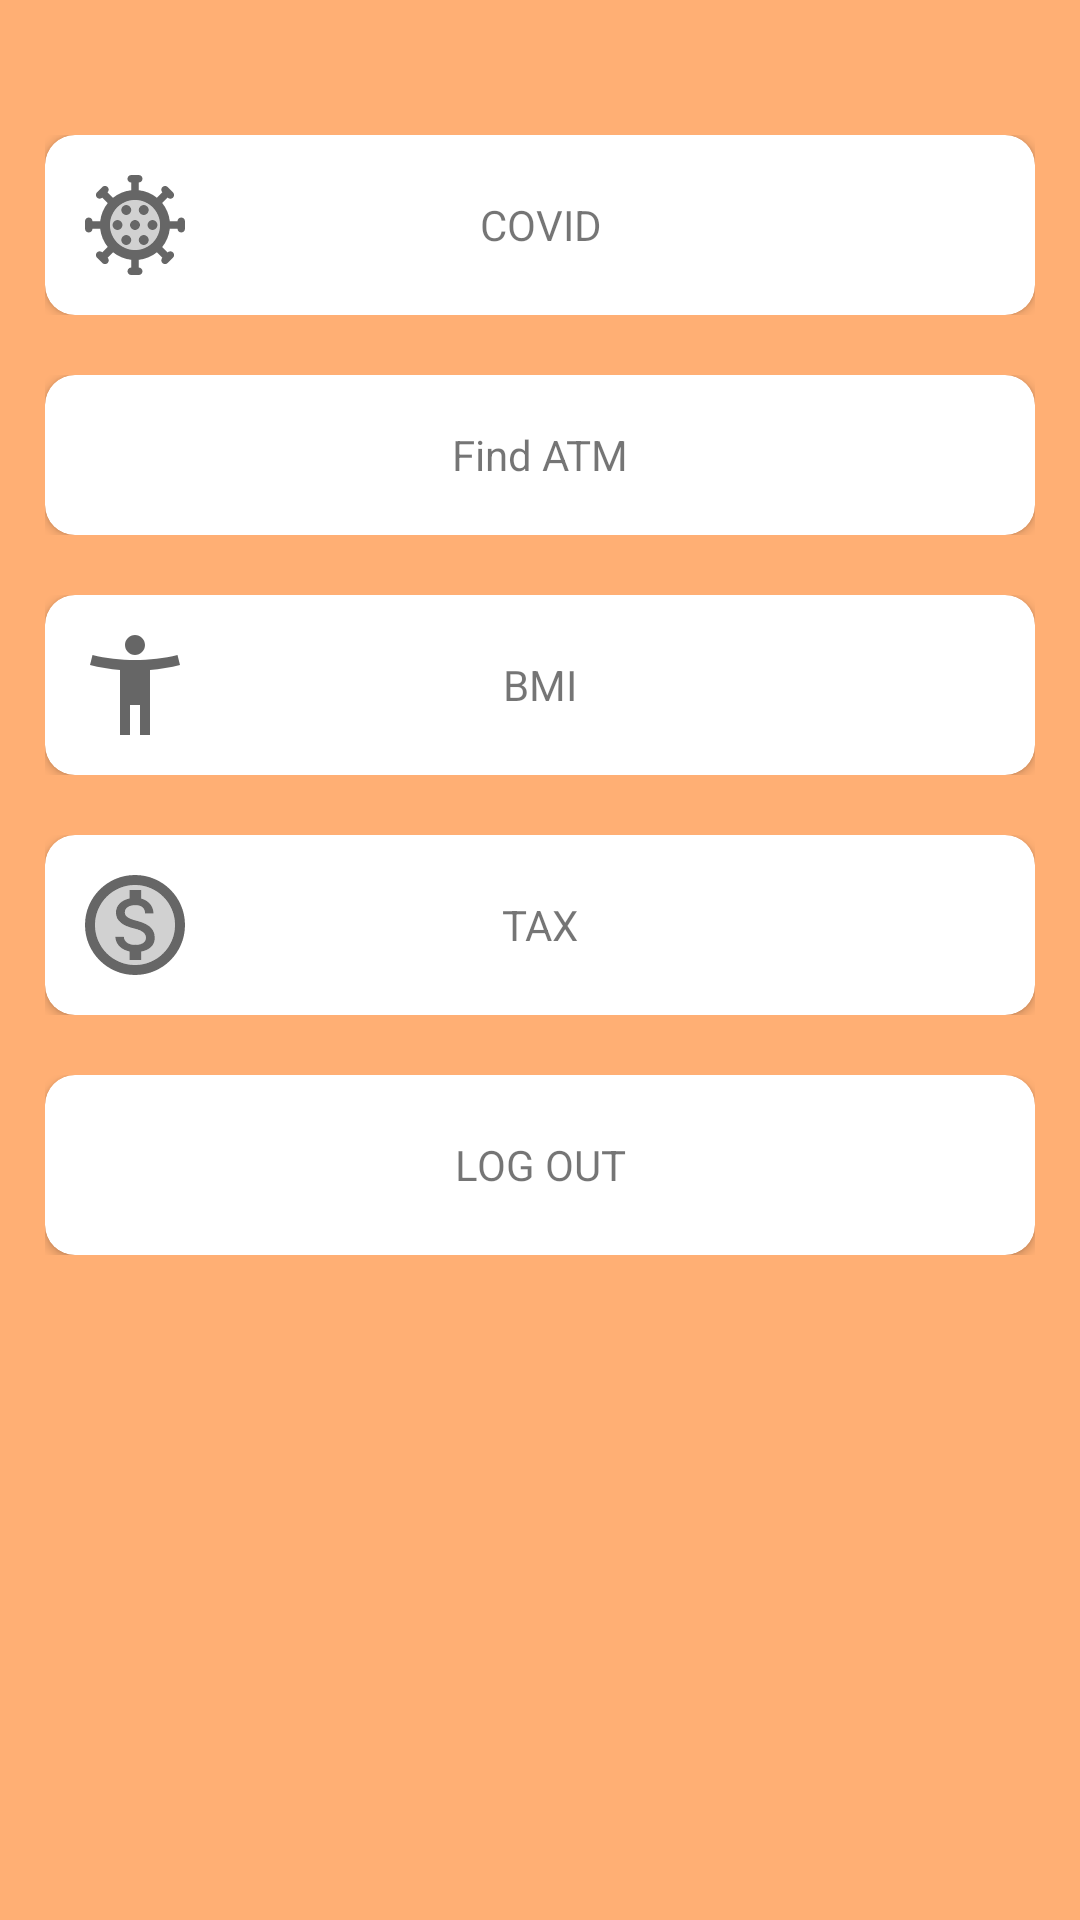

This screen was rendered from an Android layout file. Write that file and the resources it references.
<!-- AndroidManifest.xml: application theme Theme.SQLiteDemo -->
<!-- res/layout/fragment_noty.xml -->
<?xml version="1.0" encoding="utf-8"?>
<LinearLayout xmlns:android="http://schemas.android.com/apk/res/android"
    xmlns:tools="http://schemas.android.com/tools"
    xmlns:app="http://schemas.android.com/apk/res-auto"
    android:orientation="vertical"
    android:layout_width="match_parent"
    android:layout_height="match_parent"
    android:background="#8BFF6D00"
    android:padding="10dp"
    tools:context=".fragmentBottom.FragmentNoty">

    
    <LinearLayout
        android:padding="5dp"
        android:layout_marginTop="30dp"
        android:orientation="horizontal"
        android:layout_width="match_parent"
        android:layout_height="wrap_content">
        <androidx.cardview.widget.CardView
            android:id="@+id/exCovid"
            app:cardCornerRadius="10dp"
            android:layout_width="match_parent"
            android:layout_height="match_parent">
            <ImageView
                android:layout_margin="10dp"
                android:tooltipText="COVID"
                android:src="@drawable/ic_twotone_coronavirus_24"
                android:layout_width="120px"
                android:layout_height="120px"></ImageView>
            <TextView
                android:layout_margin="5dp"
                android:gravity="center"
                android:text="COVID"
                android:layout_width="match_parent"
                android:layout_height="match_parent"></TextView>
        </androidx.cardview.widget.CardView>
    </LinearLayout>
    <LinearLayout
        android:padding="5dp"
        android:gravity=""
        android:layout_marginTop="10dp"
        android:orientation="horizontal"
        android:layout_width="match_parent"
        android:layout_height="wrap_content">
        <androidx.cardview.widget.CardView
            android:id="@+id/exLoca"
            app:cardCornerRadius="10dp"
            android:layout_width="match_parent"
            android:layout_height="match_parent">
            <ImageView
                android:scaleType="fitXY"
                android:layout_margin="10dp"
                android:tooltipText="GOLD"
                android:src="@drawable/ic_twotone_location_searching_24"
                android:layout_width="100px"
                android:layout_height="100px"></ImageView>
            <TextView
                android:layout_margin="5dp"
                android:gravity="center"
                android:text="Find ATM"
                android:layout_width="match_parent"
                android:layout_height="match_parent"></TextView>

        </androidx.cardview.widget.CardView>
    </LinearLayout>
    <LinearLayout
        android:padding="5dp"
        android:gravity=""
        android:layout_marginTop="10dp"
        android:orientation="horizontal"
        android:layout_width="match_parent"
        android:layout_height="wrap_content">
        <androidx.cardview.widget.CardView
            app:cardCornerRadius="10dp"
            android:layout_width="match_parent"
            android:layout_height="match_parent">
            <ImageView
                android:layout_margin="10dp"
                android:tooltipText="BMI"
                android:src="@drawable/ic_baseline_accessibility_new_24"
                android:layout_width="120px"
                android:layout_height="120px"></ImageView>
            <TextView
                android:layout_margin="5dp"
                android:gravity="center"
                android:text="BMI"
                android:layout_width="match_parent"
                android:layout_height="match_parent"></TextView>
        </androidx.cardview.widget.CardView>
    </LinearLayout>
    <LinearLayout
        android:padding="5dp"
        android:layout_marginTop="10dp"
        android:orientation="horizontal"
        android:layout_width="match_parent"
        android:layout_height="wrap_content">
        <androidx.cardview.widget.CardView
            android:id="@+id/exTax"
            app:cardCornerRadius="10dp"
            android:layout_width="match_parent"
            android:layout_height="match_parent">
            <ImageView
                android:layout_margin="10dp"
                android:tooltipText="TAX"
                android:src="@drawable/ic_twotone_monetization_on_24"
                android:layout_width="120px"
                android:layout_height="120px"></ImageView>
            <TextView
                android:layout_margin="5dp"
                android:gravity="center"
                android:text="TAX"
                android:layout_width="match_parent"
                android:layout_height="match_parent"></TextView>
        </androidx.cardview.widget.CardView>
    </LinearLayout>
    <LinearLayout
        android:padding="5dp"
        android:gravity=""
        android:layout_marginTop="10dp"
        android:orientation="horizontal"
        android:layout_width="match_parent"
        android:layout_height="wrap_content">
        <androidx.cardview.widget.CardView
            app:cardCornerRadius="10dp"
            android:layout_width="match_parent"
            android:layout_height="match_parent">
            <ImageView
                android:layout_margin="10dp"
                android:tooltipText="LOGOUT"
                android:src="@drawable/ic_baseline_exit_to_app_24"
                android:layout_width="120px"
                android:layout_height="120px"></ImageView>
            <TextView
                android:layout_margin="5dp"
                android:gravity="center"
                android:text="LOG OUT"
                android:layout_width="match_parent"
                android:layout_height="match_parent"></TextView>
        </androidx.cardview.widget.CardView>
    </LinearLayout>
</LinearLayout>
<!-- resources referenced by this layout -->
<resources>
  <!-- drawable ic_baseline_accessibility_new_24 (drawable) -->
  <vector android:height="120dp" android:tint="?attr/colorControlNormal"
      android:viewportHeight="24" android:viewportWidth="24"
      android:width="120dp" xmlns:android="http://schemas.android.com/apk/res/android">
      <path android:fillColor="@android:color/white" android:pathData="M20.5,6c-2.61,0.7 -5.67,1 -8.5,1s-5.89,-0.3 -8.5,-1L3,8c1.86,0.5 4,0.83 6,1v13h2v-6h2v6h2V9c2,-0.17 4.14,-0.5 6,-1l-0.5,-2zM12,6c1.1,0 2,-0.9 2,-2s-0.9,-2 -2,-2 -2,0.9 -2,2 0.9,2 2,2z"/>
  </vector>
  <!-- drawable ic_twotone_coronavirus_24: vector/xml drawable (drawable, 3194 chars, omitted) -->
  <!-- drawable ic_twotone_monetization_on_24 (drawable) -->
  <vector android:height="120dp" android:tint="?attr/colorControlNormal"
      android:viewportHeight="24" android:viewportWidth="24"
      android:width="120dp" xmlns:android="http://schemas.android.com/apk/res/android">
      <path android:fillAlpha="0.3"
          android:fillColor="@android:color/white"
          android:pathData="M12,4c-4.41,0 -8,3.59 -8,8s3.59,8 8,8 8,-3.59 8,-8 -3.59,-8 -8,-8zM13.23,17.33L13.23,19L10.9,19v-1.69c-1.5,-0.31 -2.77,-1.28 -2.86,-2.97h1.71c0.09,0.92 0.72,1.64 2.32,1.64 1.71,0 2.1,-0.86 2.1,-1.39 0,-0.73 -0.39,-1.41 -2.34,-1.87 -2.17,-0.53 -3.66,-1.42 -3.66,-3.21 0,-1.51 1.22,-2.48 2.72,-2.81L10.89,5h2.34v1.71c1.63,0.39 2.44,1.63 2.49,2.97h-1.71c-0.04,-0.97 -0.56,-1.64 -1.94,-1.64 -1.31,0 -2.1,0.59 -2.1,1.43 0,0.73 0.57,1.22 2.34,1.67 1.77,0.46 3.66,1.22 3.66,3.42 -0.01,1.6 -1.21,2.48 -2.74,2.77z" android:strokeAlpha="0.3"/>
      <path android:fillColor="@android:color/white" android:pathData="M12,2C6.48,2 2,6.48 2,12s4.48,10 10,10 10,-4.48 10,-10S17.52,2 12,2zM12,20c-4.41,0 -8,-3.59 -8,-8s3.59,-8 8,-8 8,3.59 8,8 -3.59,8 -8,8zM12.31,11.14c-1.77,-0.45 -2.34,-0.94 -2.34,-1.67 0,-0.84 0.79,-1.43 2.1,-1.43 1.38,0 1.9,0.66 1.94,1.64h1.71c-0.05,-1.34 -0.87,-2.57 -2.49,-2.97L13.23,5L10.9,5v1.69c-1.51,0.32 -2.72,1.3 -2.72,2.81 0,1.79 1.49,2.69 3.66,3.21 1.95,0.46 2.34,1.15 2.34,1.87 0,0.53 -0.39,1.39 -2.1,1.39 -1.6,0 -2.23,-0.72 -2.32,-1.64L8.04,14.33c0.1,1.7 1.36,2.66 2.86,2.97L10.9,19h2.34v-1.67c1.52,-0.29 2.72,-1.16 2.73,-2.77 -0.01,-2.2 -1.9,-2.96 -3.66,-3.42z"/>
  </vector>
  <style name="Theme.SQLiteDemo" parent="Theme.MaterialComponents.DayNight.DarkActionBar">
          
          <item name="colorPrimary">#FF6E40</item>
          <item name="colorPrimaryVariant">@color/purple_700</item>
          <item name="colorOnPrimary">@color/white</item>
          
          <item name="colorSecondary">@color/teal_200</item>
          <item name="colorSecondaryVariant">@color/teal_700</item>
          <item name="colorOnSecondary">@color/black</item>
          
          <item name="android:statusBarColor" tools:targetApi="l">?attr/colorPrimaryVariant</item>
          
      </style>
  <!-- not gathered from this repository: default colours our renderer supplied (Android Studio template values) -->
  <color name="purple_700">#FF3700B3</color>
  <color name="teal_200">#FF03DAC5</color>
  <color name="teal_700">#FF018786</color>
  <color name="black">#FF000000</color>
  <color name="white">#FFFFFFFF</color>
</resources>
